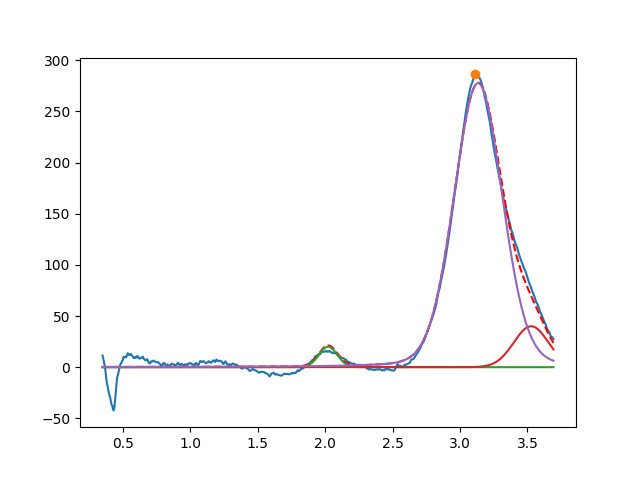

The data file committed next to this chart (first rows):
2.021991297106781715e+00, 2.000000016511512868e+01, 1.599838073267356719e-01, 9.999997601546252168e-01
3.527457650516272913e+00, 3.999999863412022449e+01, 3.016935100626473854e-01, 9.999999714531326855e-01
3.134477211465278135e+00, 2.776185779412924148e+02, 4.213941282988538650e-01, 8.719415338976417296e-01
